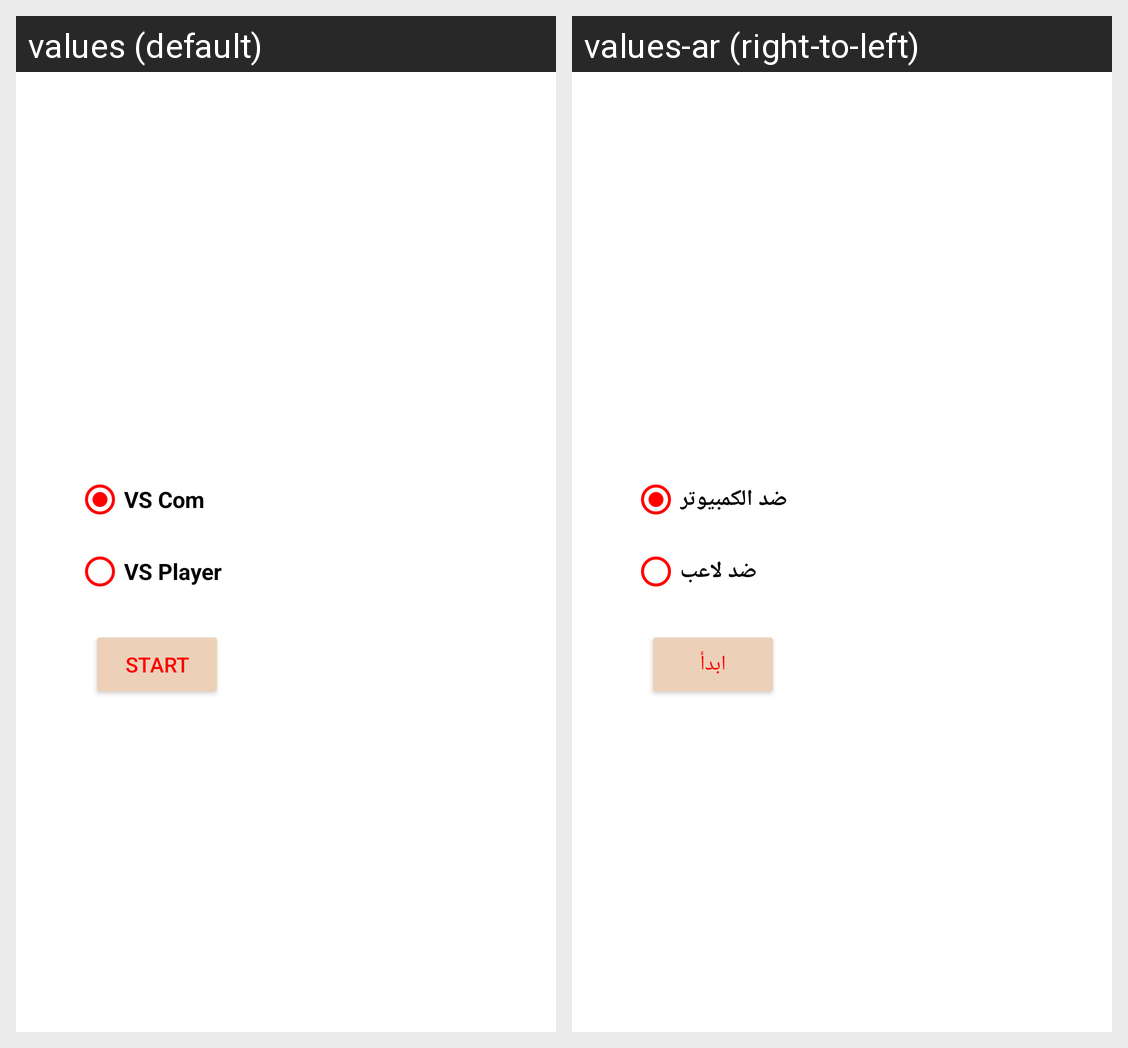

The same Android screen rendered under two of its app's locales, left to right. List the strings drawn on it with the default value and each locale's translation.
Android screen res/layout/activity_main.xml rendered under 2 locales, left to right: values (default), values-ar (right-to-left). Device: Nexus 5 (rendered at 1080×1920; each locale shown at half size, 540×960, under a caption strip naming it); theme Theme.SimpleTicTacToe.
Strings drawn on this screen, with the default value and each locale's value (text and hints the layout hard-codes, and strings that could not be matched under every locale, appear in the picture but are not listed):

vs_com
  values: VS Com
  values-ar: ضد الكمبيوتر

vs_player
  values: VS Player
  values-ar: ضد لاعب

start
  values: start
  values-ar: ابدأ
